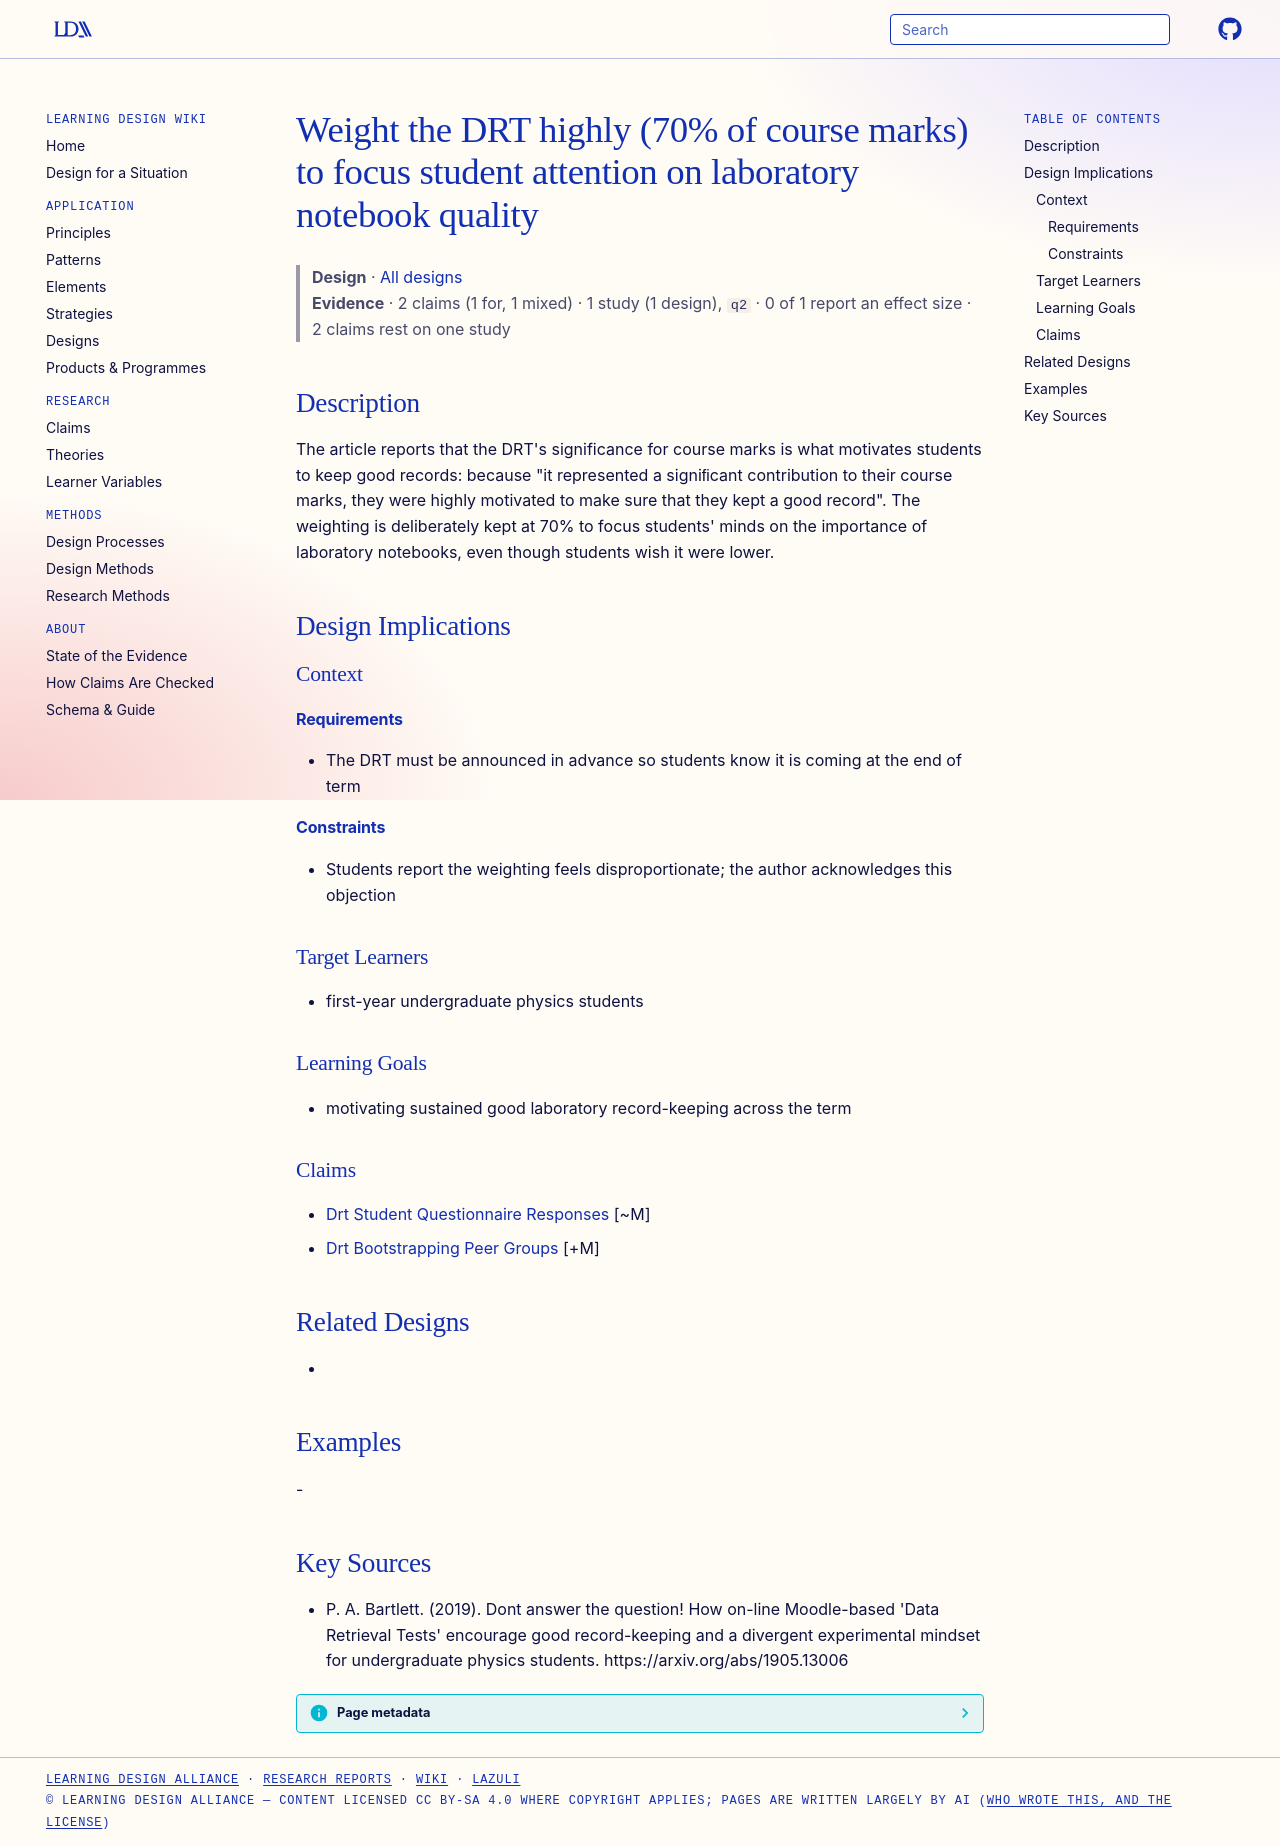

repository: Learning-Design-Alliance/learning-wiki · page: designs/drt-high-weighting-focuses-minds/index.html · generator: mkdocs

---
type: design
id: drt-high-weighting-focuses-minds
title: "Weight the DRT highly (70% of course marks) to focus student attention on laboratory notebook quality"
description: "The article reports that the DRT's significance for course marks is what motivates students to keep good records: because \"it represented a signiﬁcant contribution to their course marks, they were highly motivated to..."
status: review
generated:
  by: "process:settle-candidates"
  at: 2026-11-18
sources:
  - id: p-a-bartlett-2019
    resource: "https://arxiv.org/abs/1905.13006"
    title: "P. A. Bartlett. (2019). Dont answer the question! How on-line Moodle-based 'Data Retrieval Tests' encourage good record-keeping and a divergent experimental mindset for undergraduate physics students. https://arxiv.org/abs/1905.13006"
    author: P. A. Bartlett
---

# Weight the DRT highly (70% of course marks) to focus student attention on laboratory notebook quality

> **Design** · [All designs](index.md)
> **Evidence** · 2 claims (1 for, 1 mixed) · 1 study (1 design), `q2` · 0 of 1 report an effect size · 2 claims rest on one study

## Description
The article reports that the DRT's significance for course marks is what motivates students to keep good records: because "it represented a signiﬁcant contribution to their course marks, they were highly motivated to make sure that they kept a good record". The weighting is deliberately kept at 70% to focus students' minds on the importance of laboratory notebooks, even though students wish it were lower.

## Design Implications

### Context
#### Requirements
- The DRT must be announced in advance so students know it is coming at the end of term
#### Constraints
- Students report the weighting feels disproportionate; the author acknowledges this objection

### Target Learners
- first-year undergraduate physics students

### Learning Goals
- motivating sustained good laboratory record-keeping across the term

### Claims
- [Drt Student Questionnaire Responses](../claims/drt-student-questionnaire-responses.md) [~M]
- [Drt Bootstrapping Peer Groups](../claims/drt-bootstrapping-peer-groups.md) [+M]

## Related Designs
- 

## Examples
-

## Key Sources
- P. A. Bartlett. (2019). Dont answer the question! How on-line Moodle-based 'Data Retrieval Tests' encourage good record-keeping and a divergent experimental mindset for undergraduate physics students. https://arxiv.org/abs/1905.13006
